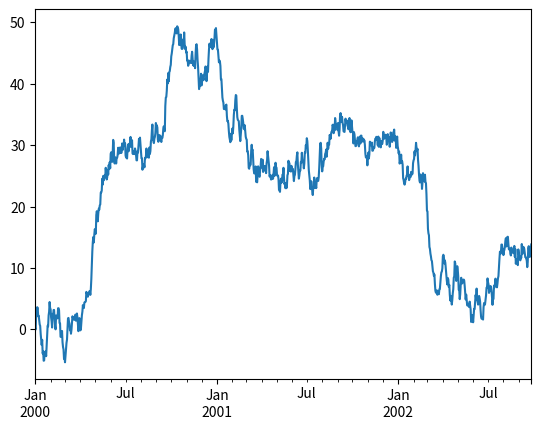
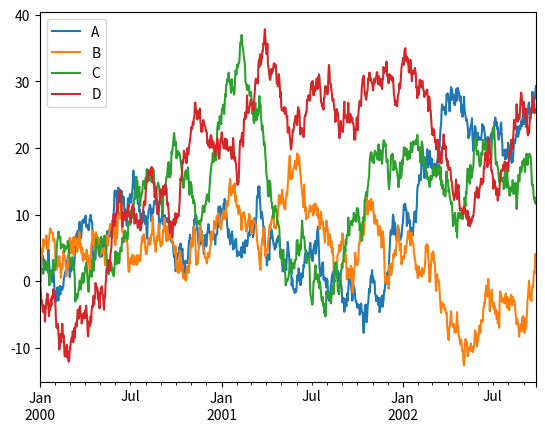

Generate these figures, in order, with matplotlib:
import pandas as pd
import numpy as np
import matplotlib.pyplot as plt

s = pd.Series([1, 3, 5, np.nan, 6, 8])

print(s)

ts = pd.Series(np.random.randn(1000), index=pd.date_range('1/1/2000', periods=1000))
ts = ts.cumsum()
ts.plot()

df = pd.DataFrame(np.random.randn(1000, 4), index=ts.index, columns=['A', 'B', 'C', 'D'])
df = df.cumsum()
plt.figure()
df.plot()
plt.legend(loc='best')
